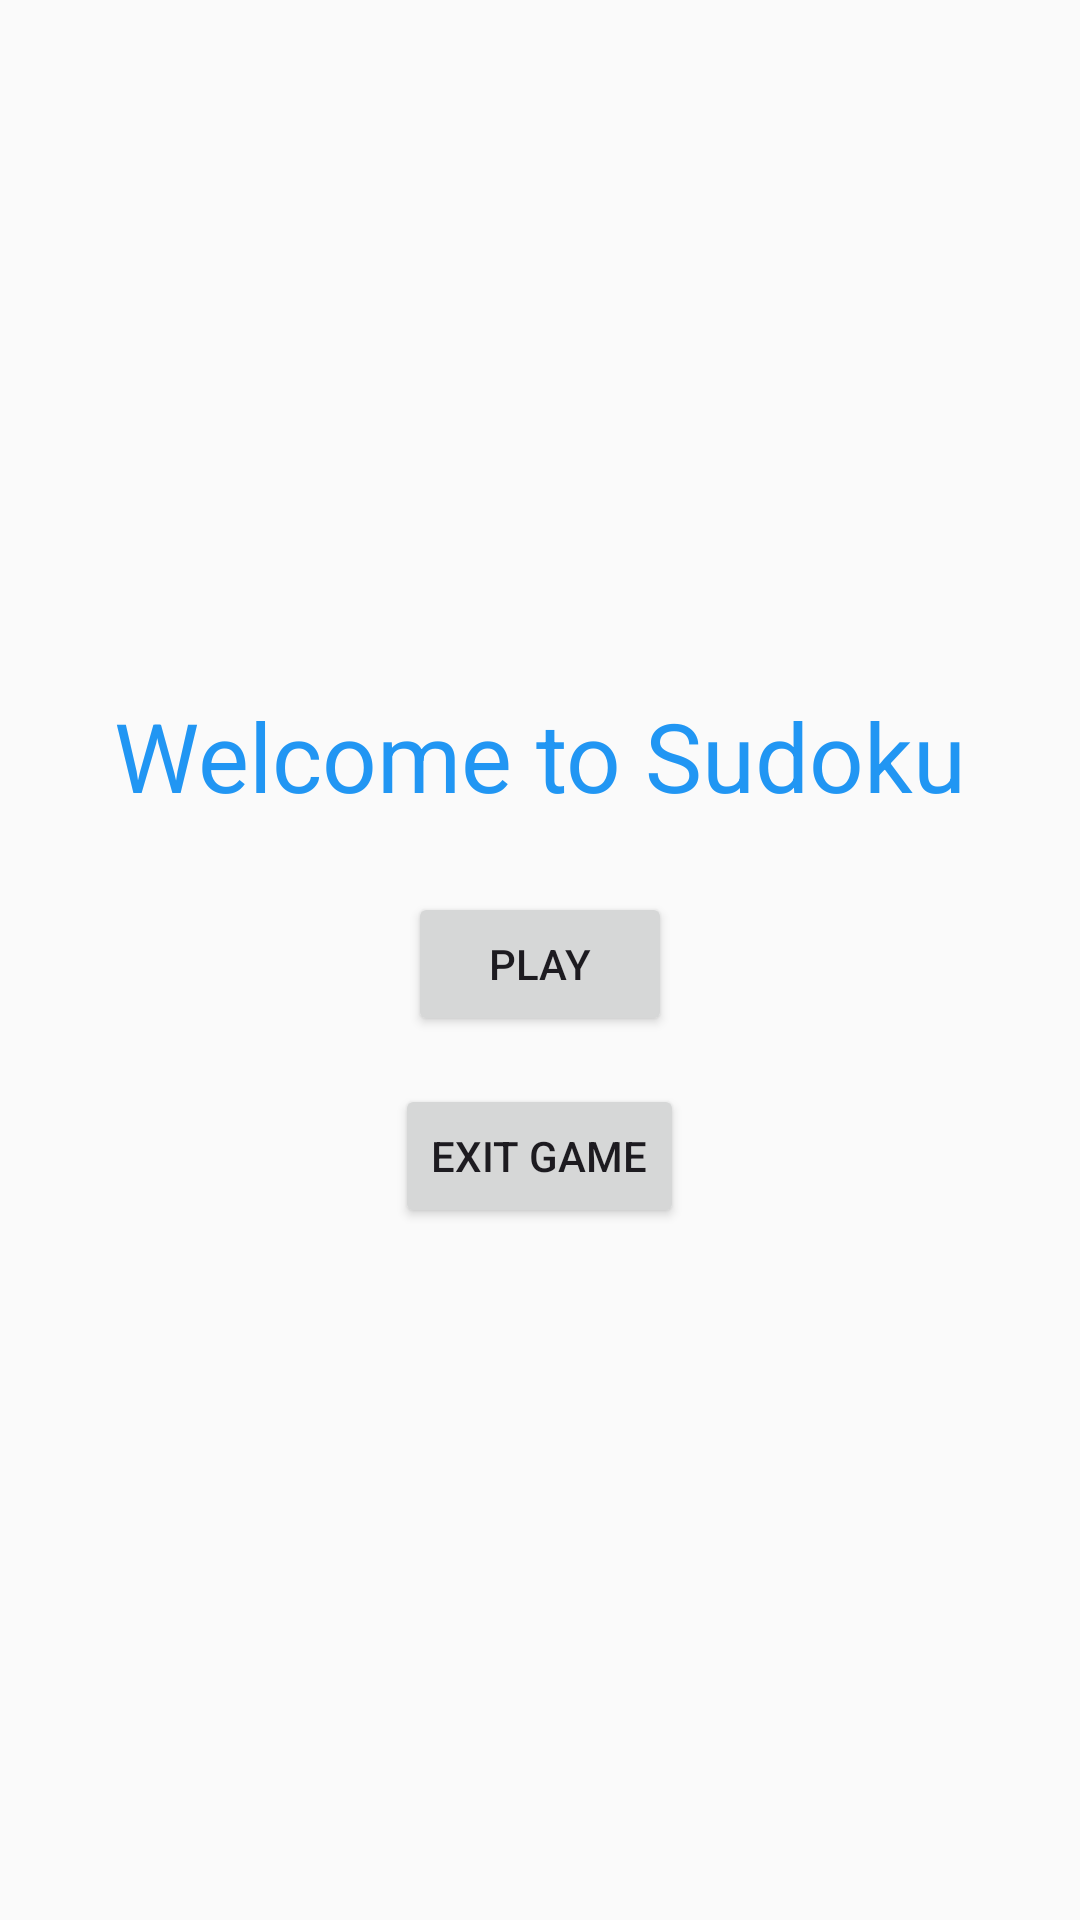

Produce the Android XML layout that renders to this screen, including the resource entries it uses.
<!-- AndroidManifest.xml: application theme Theme.SudokuApp -->
<!-- res/layout/activity_home.xml -->
<?xml version="1.0" encoding="utf-8"?>
<LinearLayout xmlns:android="http://schemas.android.com/apk/res/android"
    android:layout_width="match_parent"
    android:layout_height="match_parent"
    android:orientation="vertical"
    android:gravity="center"
    android:background="@color/background">

    <TextView
        android:layout_width="wrap_content"
        android:layout_height="wrap_content"
        android:text="Welcome to Sudoku"
        android:textSize="32sp"
        android:textColor="@color/primary"
        android:layout_marginBottom="24dp" />

    <Button
        android:id="@+id/btn_play"
        android:layout_width="wrap_content"
        android:layout_height="wrap_content"
        android:text="Play"
        android:layout_marginBottom="16dp" />

    <Button
        android:id="@+id/btn_exit"
        android:layout_width="wrap_content"
        android:layout_height="wrap_content"
        android:text="Exit Game" />
</LinearLayout>
<!-- resources referenced by this layout -->
<resources>
  <color name="background">#FAFAFA</color>
  <color name="primary">#2196F3</color>
  <style name="Theme.SudokuApp" parent="Base.Theme.SudokuApp" />
  <style name="Base.Theme.SudokuApp" parent="Theme.Material3.DayNight.NoActionBar">
          
      </style>
</resources>
